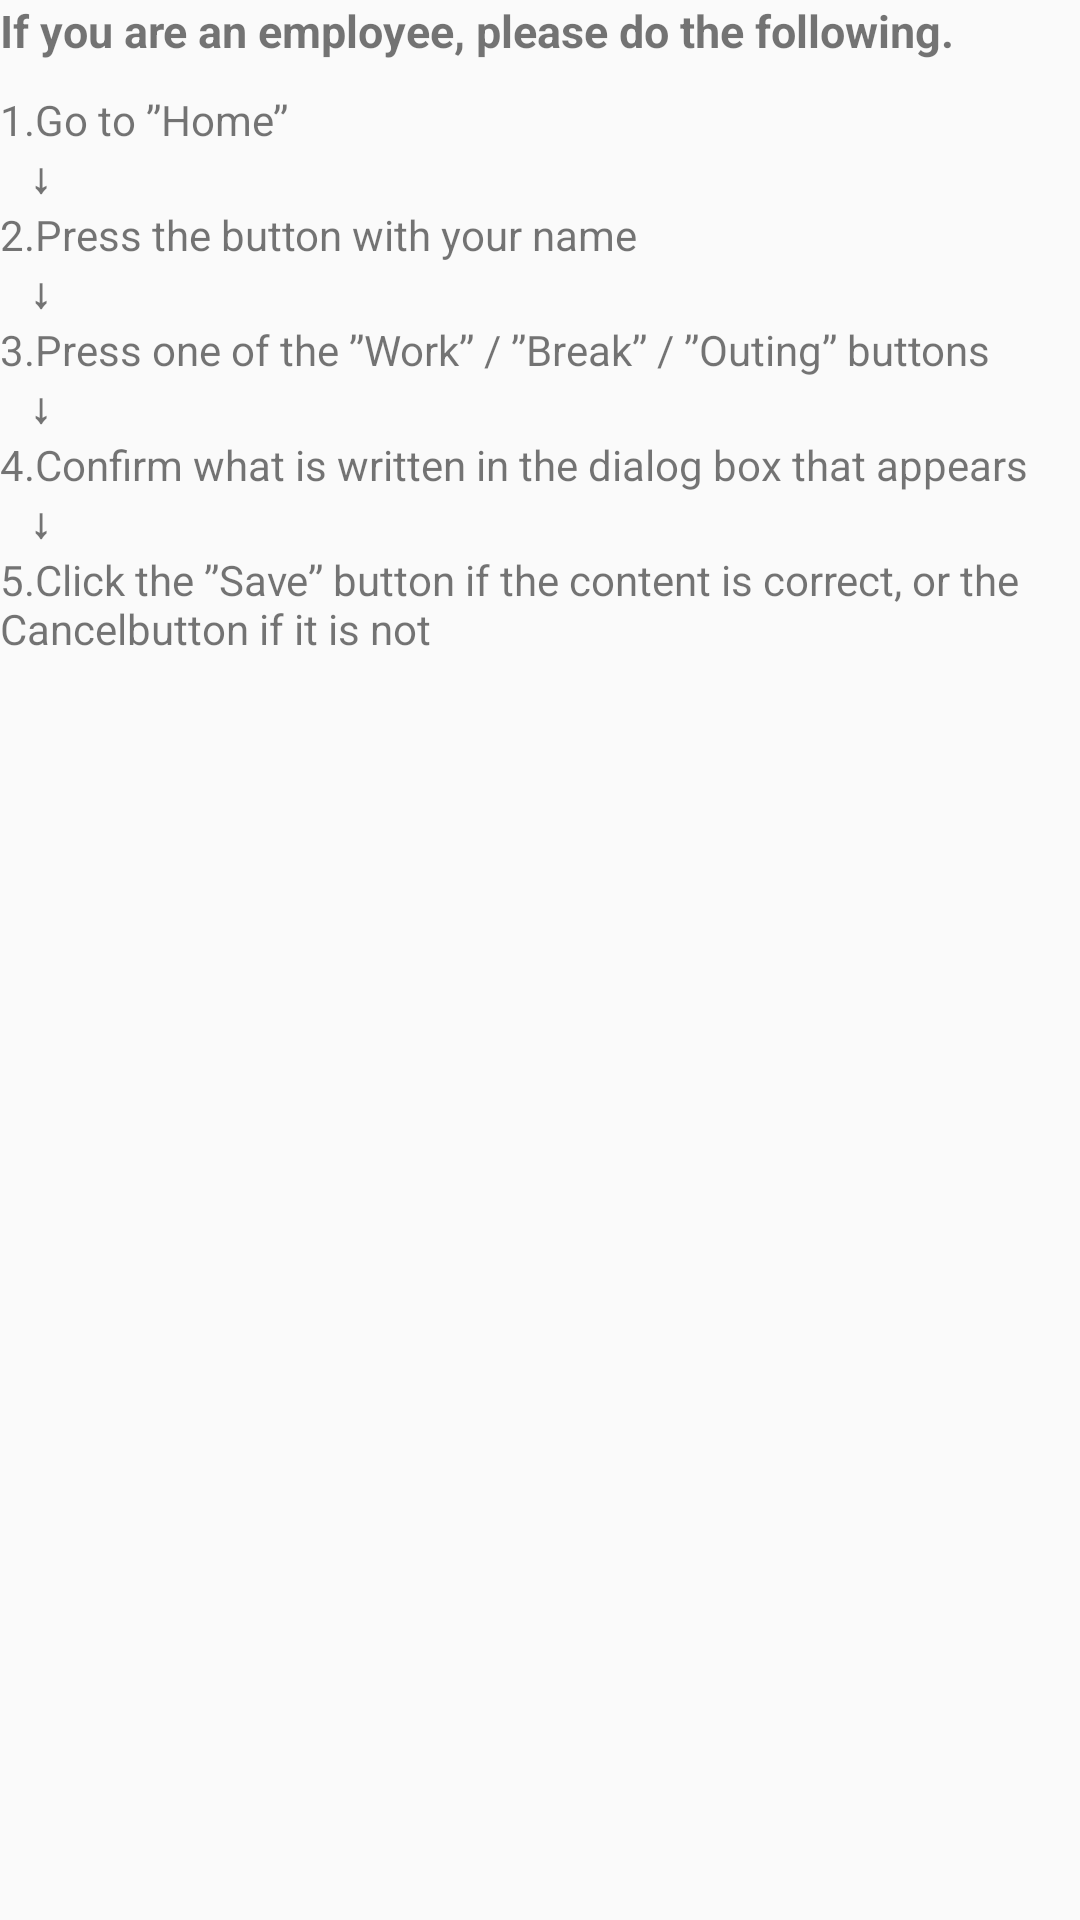

Produce the Android XML layout that renders to this screen, including the resource entries it uses.
<!-- AndroidManifest.xml: application theme AppTheme -->
<!-- res/layout/activity_guide1.xml -->
<?xml version="1.0" encoding="utf-8"?>

<LinearLayout xmlns:android="http://schemas.android.com/apk/res/android"
    android:layout_width="match_parent"
    android:layout_height="match_parent"
    android:orientation="vertical"
    android:layout_margin="15dp">

    <TextView
        android:layout_width="match_parent"
        android:layout_height="wrap_content"
        android:text="@string/g1_a_label_0"
        android:textSize="15sp"
        android:textStyle="bold"
        android:layout_marginBottom="10dp"/>

    <TextView
        android:layout_width="match_parent"
        android:layout_height="wrap_content"
        android:text="@string/g1_a_label_1"/>
    <TextView
        android:layout_width="match_parent"
        android:layout_height="wrap_content"
        android:text="@string/label_arrow"
        android:textStyle="bold"
        android:paddingStart="10dp"
        android:paddingEnd="10dp"/>
    <TextView
        android:layout_width="match_parent"
        android:layout_height="wrap_content"
        android:text="@string/g1_a_label_2"/>
    <TextView
        android:layout_width="match_parent"
        android:layout_height="wrap_content"
        android:text="@string/label_arrow"
        android:textStyle="bold"
        android:paddingStart="10dp"
        android:paddingEnd="10dp"/>
    <TextView
        android:layout_width="match_parent"
        android:layout_height="wrap_content"
        android:text="@string/g1_a_label_3"/>
    <TextView
        android:layout_width="match_parent"
        android:layout_height="wrap_content"
        android:text="@string/label_arrow"
        android:textStyle="bold"
        android:paddingStart="10dp"
        android:paddingEnd="10dp"/>
    <TextView
        android:layout_width="match_parent"
        android:layout_height="wrap_content"
        android:text="@string/g1_a_label_4"/>
    <TextView
        android:layout_width="match_parent"
        android:layout_height="wrap_content"
        android:text="@string/label_arrow"
        android:textStyle="bold"
        android:paddingStart="10dp"
        android:paddingEnd="10dp"/>
    <TextView
        android:layout_width="match_parent"
        android:layout_height="wrap_content"
        android:text="@string/g1_a_label_5"/>

</LinearLayout>
<!-- resources referenced by this layout -->
<resources>
  <string name="g1_a_label_0">If you are an employee, please do the following.</string>
  <string name="g1_a_label_1">1.Go to ”Home”</string>
  <string name="g1_a_label_2">2.Press the button with your name</string>
  <string name="g1_a_label_3">3.Press one of the ”Work” / ”Break” / ”Outing” buttons</string>
  <string name="g1_a_label_4">4.Confirm what is written in the dialog box that appears</string>
  <string name="g1_a_label_5">5.Click the ”Save” button if the content is correct, or the "Cancel" button if it is not</string>
  <string name="label_arrow">↓</string>
  <style name="AppTheme" parent="Theme.AppCompat.Light.DarkActionBar">
  
          
          <item name="colorPrimary">@color/light_blue</item>
          <item name="colorPrimaryDark">@color/black</item>
          <item name="colorAccent">@color/light_blue</item>
      </style>
  <color name="light_blue">#4285F4</color>
  <color name="black">#FF000000</color>
</resources>
